Dataset: generated (GitHub, ZingaRene/Optimized-PGGAN-Based-Approach-for-Data-Augmentation-in-Medical-Images). Classes: atelectasis, cardiomegaly, effusion, pneumonia.

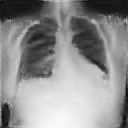
Label: cardiomegaly

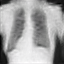
Label: atelectasis

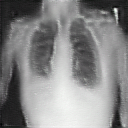
Label: effusion

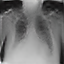
Label: pneumonia

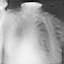
Label: cardiomegaly

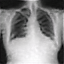
Label: atelectasis
